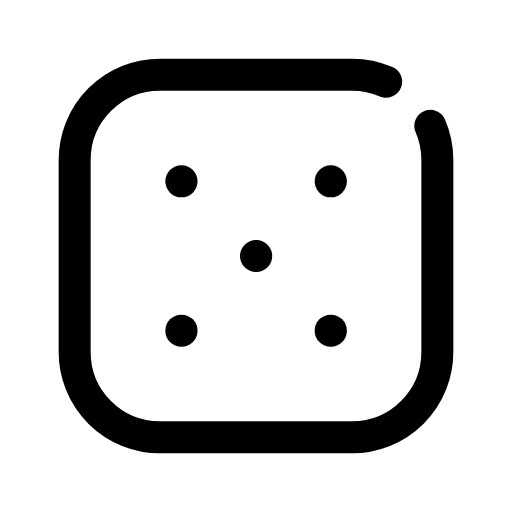
t = 0.00 s
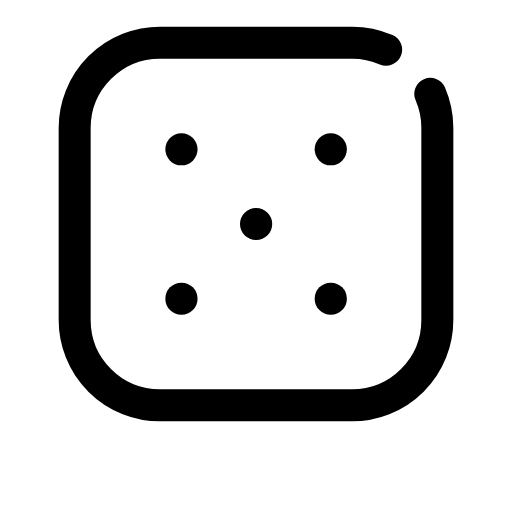
t = 0.12 s
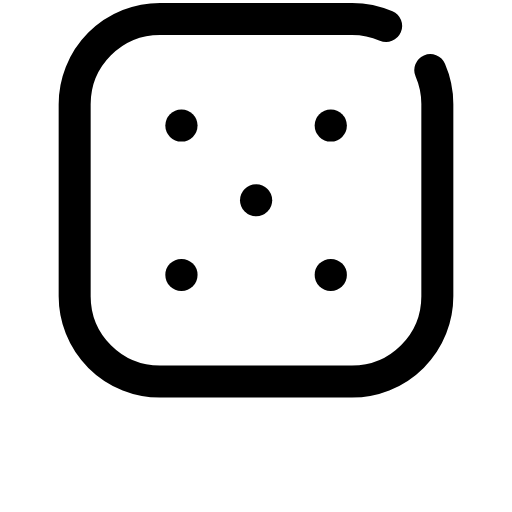
t = 0.29 s
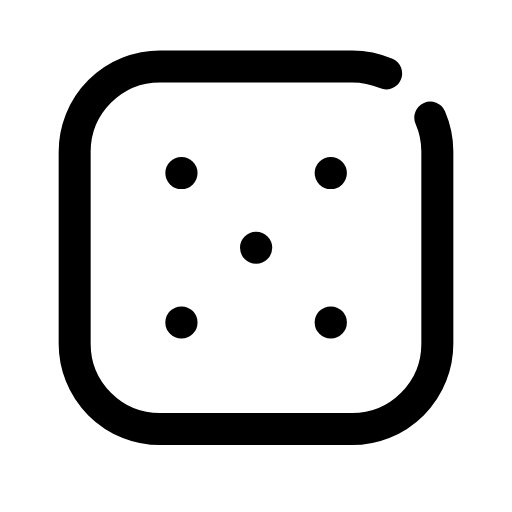
t = 0.39 s
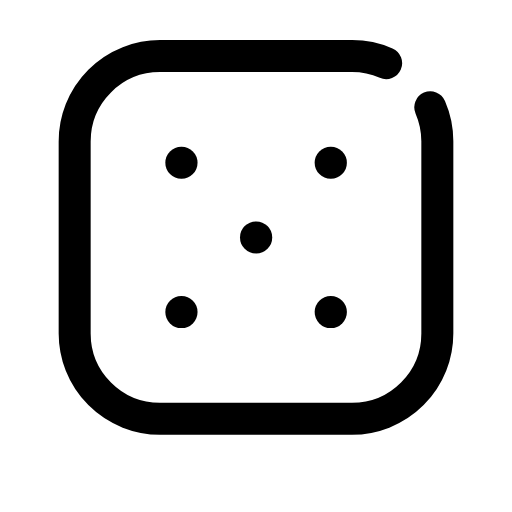
t = 0.54 s
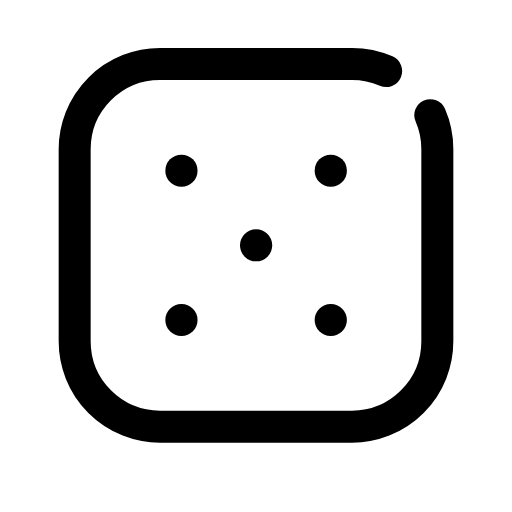
t = 0.69 s

The animated SVG that drew these frames (rendered in a browser with its animation timeline set to each time). Animation: 1 CSS @keyframes rule; one cycle of 0.80 s, repeats indefinitely.

<svg xmlns="http://www.w3.org/2000/svg" viewBox="0 0 24 24" width="24" height="24" class="rd-a-dice" data-rd-animate="hover"><style>.rd-a-dice{overflow:visible}.rd-a-dice *{transform-box:view-box}@media (prefers-reduced-motion:no-preference){.rd-a-dice[data-rd-animate="hover"]:hover .a,:hover>.rd-a-dice[data-rd-animate="parent"] .a,.rd-a-dice[data-rd-animate="play"] .a,.rd-a-dice[data-rd-animate="loop"] .a{animation:rd-dice-m calc(0.8s*var(--rd-speed,1)) ease-in-out}.rd-a-dice[data-rd-animate="loop"] *{animation-iteration-count:infinite!important}@keyframes rd-dice-m{0%,100%{translate:0 0}30%{translate:0 -3px}55%{translate:0 0}72%{translate:0 -1px}}}</style><g fill="none" stroke="currentColor" stroke-linecap="round" stroke-linejoin="round" stroke-width="1.5"><g class="a"><path d="M20.17 5.9A4 4 0 0 1 20.5 7.5V16.5A4 4 0 0 1 16.5 20.5H7.5A4 4 0 0 1 3.5 16.5V7.5A4 4 0 0 1 7.5 3.5H16.5A4 4 0 0 1 18.1 3.83"/><path d="M8.5 8.5h.01"/><path d="M15.5 8.5h.01"/><path d="M12 12h.01"/><path d="M8.5 15.5h.01"/><path d="M15.5 15.5h.01"/></g></g></svg>
